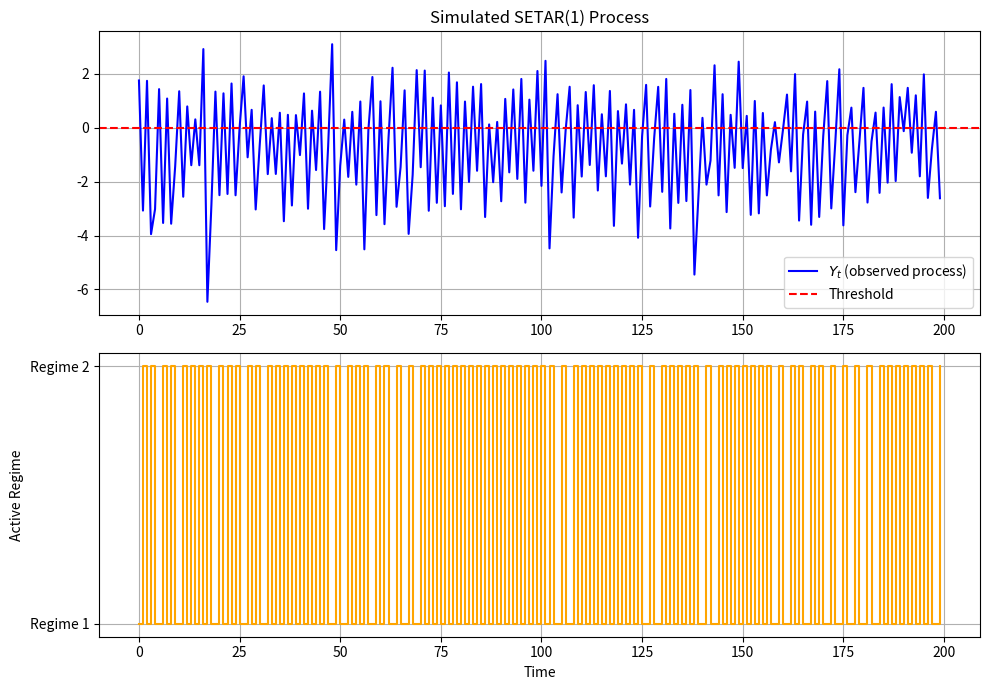

Python code for this plot:
import numpy as np
import matplotlib.pyplot as plt


T = 200
delay = 1
threshold = 0.0

phi1 = 0.6
c1 = 2.0
sigma1 = 0.8

phi2 = -0.4 
c2 = -2.0 
sigma2 = 1.0  

Y = np.zeros(T)
Y[0] = np.random.normal(0, 1)

# --- Simulate the SETAR process ---
for t in range(1, T):
    lag_idx = max(0, t - delay)
    if Y[lag_idx] <= threshold:
        eps = np.random.normal(0, sigma1)
        Y[t] = c1 + phi1 * Y[t-1] + eps
    else:
        eps = np.random.normal(0, sigma2)
        Y[t] = c2 + phi2 * Y[t-1] + eps


regime = np.where(Y[:-delay] <= threshold, 1, 2)
regime = np.concatenate(([1], regime))

# --- Plot results ---
plt.figure(figsize=(10, 7))

plt.subplot(2, 1, 1)
plt.plot(Y, label=r'$Y_t$ (observed process)', color='blue')
plt.axhline(threshold, color='red', linestyle='--', label='Threshold')
plt.legend(); plt.grid(True)
plt.title('Simulated SETAR(1) Process')

plt.subplot(2, 1, 2)
plt.plot(regime, drawstyle='steps-post', color='orange')
plt.yticks([1, 2], ['Regime 1', 'Regime 2'])
plt.xlabel('Time')
plt.ylabel('Active Regime')
plt.grid(True)
plt.tight_layout()
plt.show()
